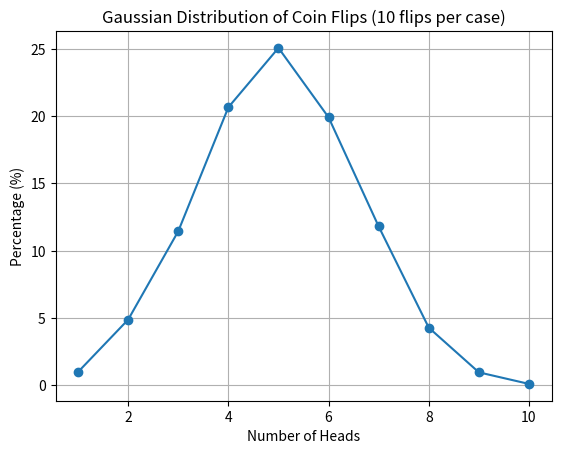

Reproduce this figure in Python.
import random
import matplotlib.pyplot as plt
from collections import Counter
from typing import Dict


# Step 1: Define the flip_coin function
def flip_coin(num_flips: int = 10, num_cases: int = 10000) -> Dict[int, float]:
    results = []

    # Run the simulation num_cases times
    for _ in range(num_cases):
        heads_count = sum(random.choice([0, 1])
                          for _ in range(num_flips))  # 1 represents heads
        results.append(heads_count)

    # Count occurrences of each possible number of heads (0 to 10)
    heads_counter = Counter(results)

    # Convert counts to percentages
    percentages = {
        heads: (count / num_cases) * 100 for heads,
        count in heads_counter.items()
    }

    return percentages


# Step 2: Define the function to draw the Gaussian distribution graph
def draw_gaussian_distribution_graph(data: Dict[int, float]) -> None:
    # Sort data by keys for a better-looking graph
    keys = sorted(data.keys())
    values = [data[k] for k in keys]

    plt.plot(keys, values, marker="o", linestyle="-")
    plt.title("Gaussian Distribution of Coin Flips (10 flips per case)")
    plt.xlabel("Number of Heads")
    plt.ylabel("Percentage (%)")
    plt.grid(True)
    plt.show()


# Run the simulation and plot results
flip_results = flip_coin()
print(flip_results)
draw_gaussian_distribution_graph(flip_results)
